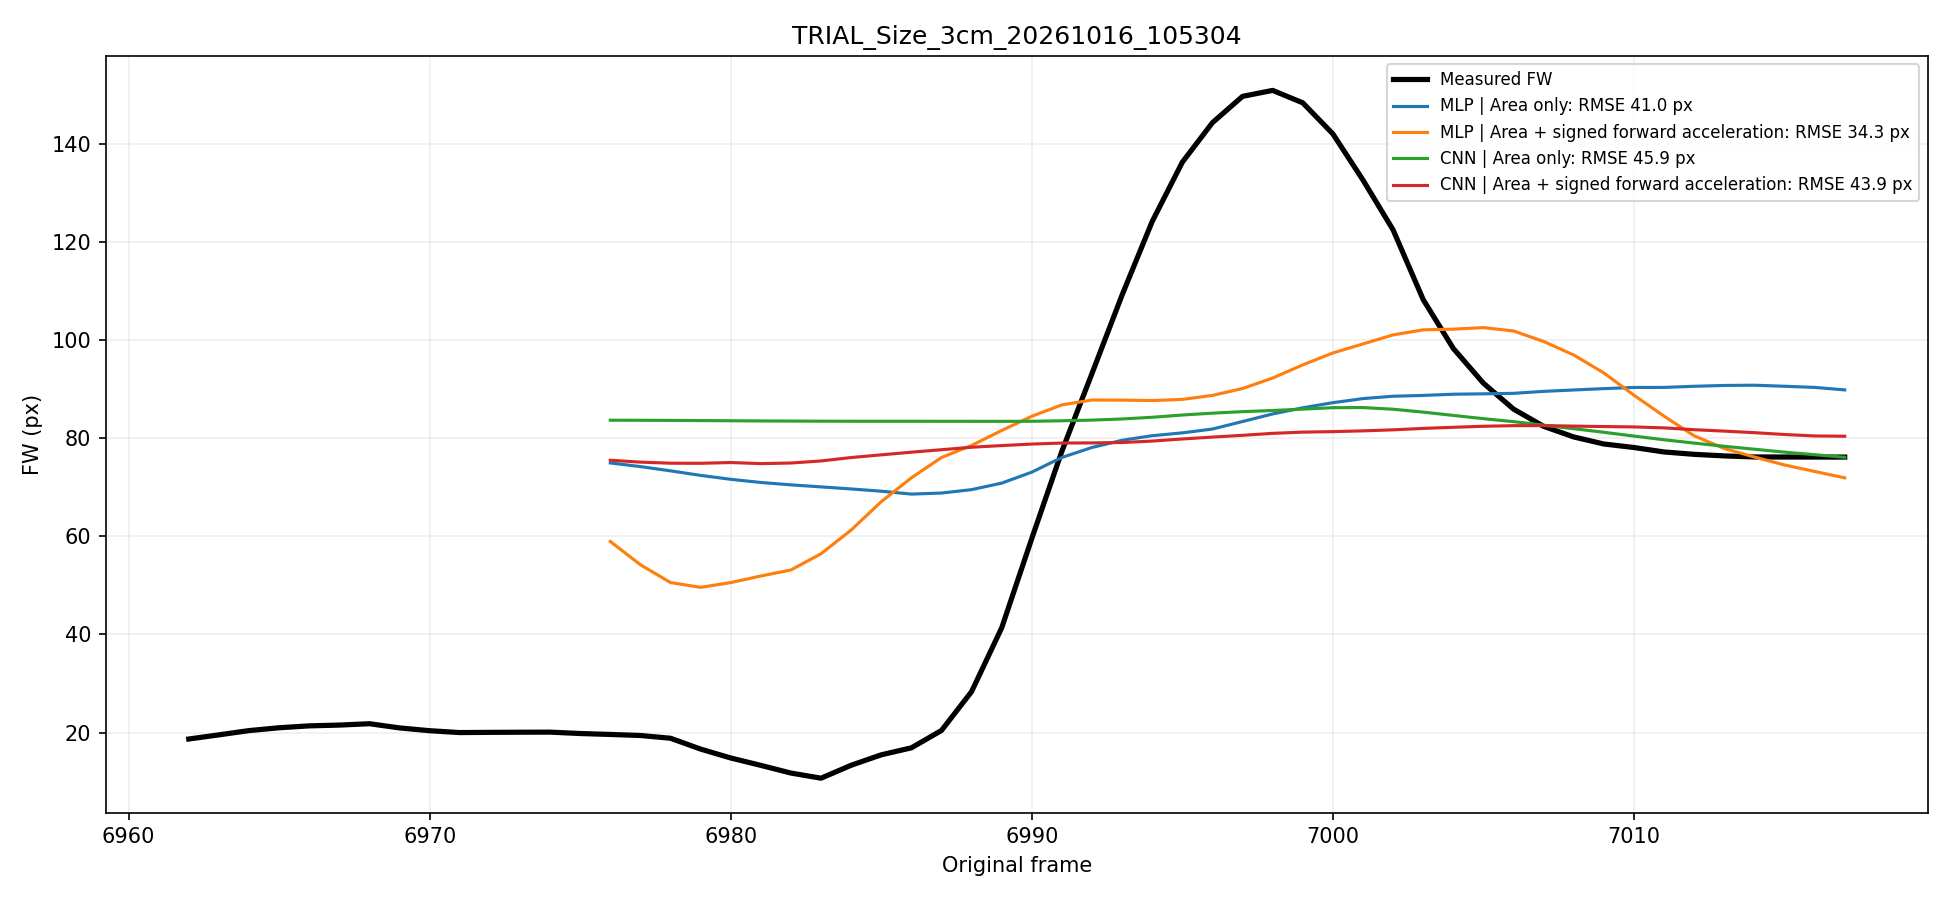

The data file committed next to this chart (first rows):
frame, measured_fw, MLP | Area only, MLP | Area + signed forward acceleration, CNN | Area only, CNN | Area + signed forward acceleration
6976, 19.61, 74.98, 58.96, 83.68, 75.53
6977, 19.4, 74.23, 54.22, 83.67, 75.15
6978, 18.84, 73.36, 50.59, 83.65, 74.92
6979, 16.63, 72.44, 49.61, 83.61, 74.9
6980, 14.81, 71.64, 50.58, 83.58, 75.06
6981, 13.31, 70.99, 51.92, 83.54, 74.84
6982, 11.74, 70.51, 53.15, 83.51, 74.96
6983, 10.69, 70.09, 56.46, 83.49, 75.38
6984, 13.33, 69.67, 61.29, 83.48, 76.08
6985, 15.46, 69.21, 67.08, 83.47, 76.62
6986, 16.88, 68.63, 71.94, 83.47, 77.17
6987, 20.43, 68.84, 76.08, 83.46, 77.67
6988, 28.34, 69.53, 78.54, 83.46, 78.18
6989, 41.35, 70.86, 81.59, 83.46, 78.52
6990, 59.58, 73.1, 84.49, 83.47, 78.82
6991, 77.37, 76.09, 86.82, 83.57, 79.03
6992, 93.23, 78.13, 87.81, 83.71, 79.06
6993, 109.2, 79.6, 87.78, 83.94, 79.14
6994, 124.2, 80.53, 87.7, 84.29, 79.44
6995, 136.3, 81.11, 87.93, 84.75, 79.86
6996, 144.4, 81.89, 88.75, 85.13, 80.25
6997, 149.7, 83.42, 90.15, 85.43, 80.61
6998, 150.9, 84.97, 92.29, 85.67, 81.01
6999, 148.4, 86.22, 94.97, 85.95, 81.26
7000, 142.1, 87.26, 97.4, 86.24, 81.36
7001, 132.7, 88.1, 99.25, 86.27, 81.52
7002, 122.5, 88.58, 101.1, 85.93, 81.73
7003, 108.3, 88.74, 102.1, 85.34, 82.02
7004, 98.32, 88.99, 102.3, 84.67, 82.25
7005, 91.24, 89.07, 102.6, 84, 82.45
7006, 85.96, 89.17, 101.9, 83.4, 82.58
7007, 82.44, 89.57, 99.75, 82.68, 82.59
7008, 80.28, 89.85, 96.98, 81.96, 82.49
7009, 78.84, 90.13, 93.33, 81.23, 82.39
7010, 78.12, 90.37, 88.79, 80.45, 82.32
7011, 77.21, 90.38, 84.51, 79.7, 82.12
7012, 76.73, 90.61, 80.51, 79.02, 81.75
7013, 76.41, 90.78, 77.92, 78.37, 81.46
7014, 76.2, 90.82, 76.18, 77.78, 81.15
7015, 76.18, 90.61, 74.56, 77.18, 80.78
7016, 76.18, 90.38, 73.24, 76.66, 80.48
7017, 76.17, 89.87, 71.94, 76.12, 80.42
